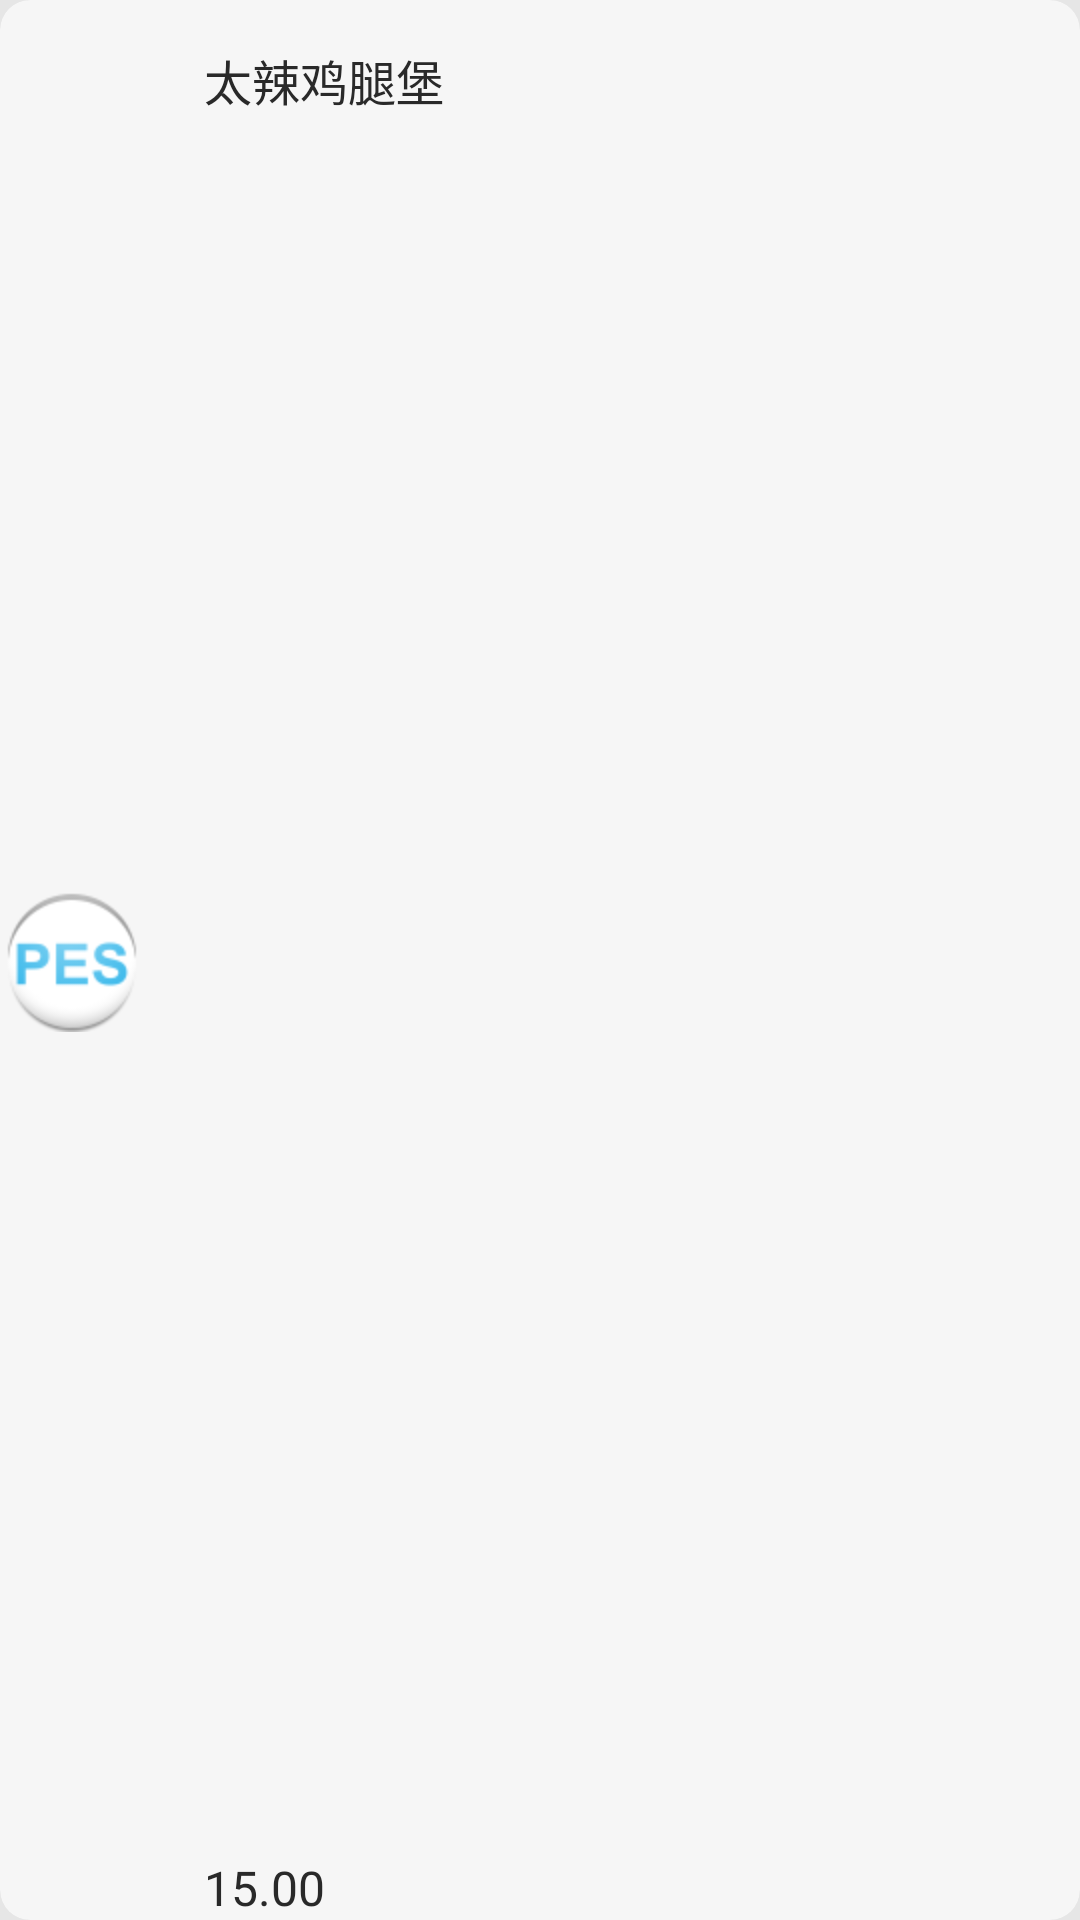

Android layout source for this screen:
<!-- AndroidManifest.xml: application theme AppTheme -->
<!-- res/layout/view_food_card.xml -->
<?xml version="1.0" encoding="utf-8"?>
<RelativeLayout xmlns:android="http://schemas.android.com/apk/res/android"
    xmlns:app="http://schemas.android.com/apk/res-auto"
    android:layout_width="wrap_content"
    android:layout_height="wrap_content"
    android:background="#E6E6E6"
    android:clickable="false"
    android:focusable="false">


    <android.support.v7.widget.CardView
        android:layout_width="wrap_content"
        android:layout_height="wrap_content"
        android:clickable="false"
        android:focusable="false"
        android:foreground="?android:attr/selectableItemBackground"
        app:cardBackgroundColor="#F6F6F6"
        app:cardCornerRadius="10dp"
        app:cardElevation="0dp">


        <RelativeLayout
            android:layout_width="wrap_content"
            android:layout_height="match_parent"
            android:orientation="vertical">


            <ImageView
                android:id="@+id/iv_food_intro"
                android:layout_width="wrap_content"
                android:layout_height="match_parent"
                android:src="@mipmap/ic_launcher_1" />

            <TextView
                android:id="@+id/tv_food_name"
                android:layout_width="match_parent"
                android:layout_height="wrap_content"
                android:layout_marginLeft="20dp"
                android:layout_marginStart="20dp"
                android:layout_marginTop="15dp"
                android:layout_toEndOf="@id/iv_food_intro"
                android:layout_toRightOf="@id/iv_food_intro"
                android:text="太辣鸡腿堡"
                android:textColor="@color/light_black"
                android:textSize="16sp" />


            <TextView
                android:id="@+id/tv_food_price"
                android:layout_width="match_parent"
                android:layout_height="wrap_content"
                android:layout_alignParentBottom="true"
                android:layout_marginBottom="15dp"
                android:layout_marginLeft="20dp"
                android:layout_marginStart="20dp"
                android:layout_toEndOf="@id/iv_food_intro"
                android:layout_toRightOf="@id/iv_food_intro"
                android:text="15.00"
                android:textColor="@color/light_black"
                android:textSize="16sp" />

        </RelativeLayout>
    </android.support.v7.widget.CardView>
</RelativeLayout>
<!-- resources referenced by this layout -->
<resources>
  <color name="light_black">#292929</color>
  <!-- mipmap ic_launcher_1: png bitmap (mipmap-hdpi, 4318 bytes) -->
  <style name="AppTheme" parent="Theme.AppCompat.Light.DarkActionBar">
          
          <item name="colorPrimary">@color/colorPrimary</item>
          <item name="colorPrimaryDark">@color/colorPrimaryDark</item>
          <item name="colorAccent">@color/colorAccent</item>
      </style>
  <color name="colorPrimary">#00ae7d</color>
  <color name="colorPrimaryDark">#CC00ce7d</color>
  <color name="colorAccent">#00ae7d</color>
</resources>
